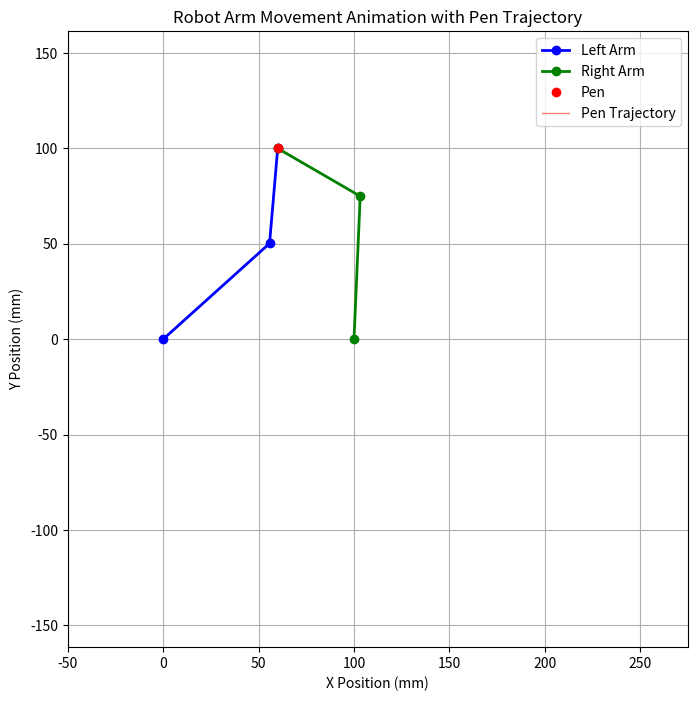
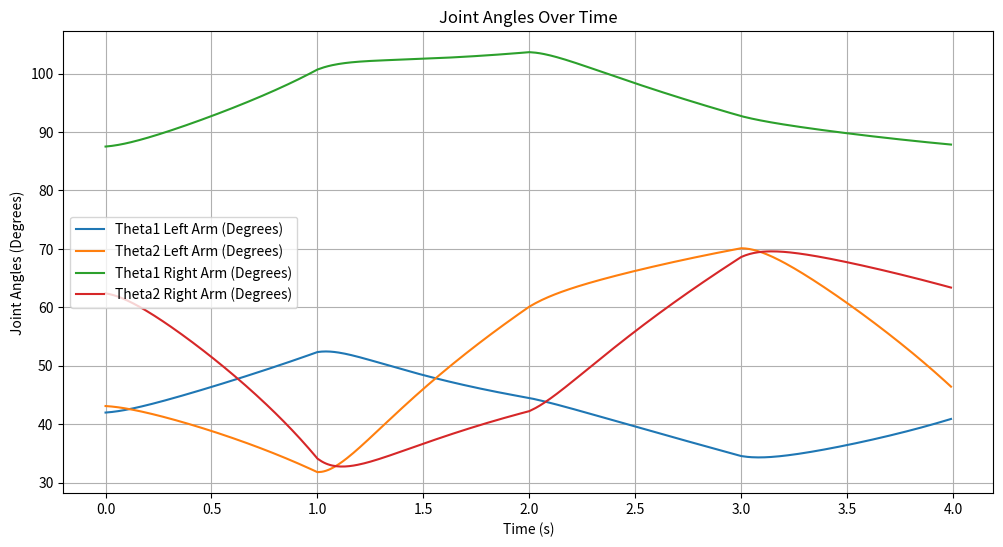

Write the Python code that produced these figures, in order.
import numpy as np
import matplotlib.pyplot as plt
from matplotlib.animation import FuncAnimation

# System Parameters
l0 = 100.0  # Distance between motors (mm)
l1 = 75.0  # Length of first link (mm)
l2 = 50.0  # Length of second link (mm)

# PID Control Parameters
Kp = 10.0
Ki = 0.0
Kd = 0.2

# Control Interval
control_interval = 0.01  # seconds

# Encoder Settings
CPR = 1000        # Counts per revolution
GearRatio = 1.0   # Gear ratio

# PID Control Variables for Left Arm
integral1_left = 0.0
prevError1_left = 0.0
integral2_left = 0.0
prevError2_left = 0.0

# PID Control Variables for Right Arm
integral1_right = 0.0
prevError1_right = 0.0
integral2_right = 0.0
prevError2_right = 0.0

# Define a Smaller and Simpler Path (Square)
square_size = 10.0  # Half side length (mm), making the full square 50mm x 50mm
num_points_per_side = 100
square_angles = [0, np.pi/2, np.pi, 3*np.pi/2]

# Center the square so that both arms can reach
square_center_x = l0 / 2  # 100 mm
square_center_y = 100.0

# Generate Square Path Points
path_points = []
for angle in square_angles:
    x = square_size * np.cos(angle) + square_center_x
    y = square_size * np.sin(angle) + square_center_y
    path_points.append((x, y))

# Interpolate Points Between Square Corners
x_targets = []
y_targets = []
for i in range(len(path_points)):
    start = path_points[i]
    end = path_points[(i + 1) % len(path_points)]
    x_side = np.linspace(start[0], end[0], num_points_per_side, endpoint=False)
    y_side = np.linspace(start[1], end[1], num_points_per_side, endpoint=False)
    x_targets.extend(x_side)
    y_targets.extend(y_side)

# Convert to NumPy Arrays
x_targets = np.array(x_targets)
y_targets = np.array(y_targets)

# Helper Function to Calculate Minimal Angle Difference
def angle_difference(a, b):
    """
    Calculate the minimal difference between two angles a and b.
    The result is between -pi and pi.
    """
    diff = a - b
    return np.arctan2(np.sin(diff), np.cos(diff))

# Inverse Kinematics for Left Arm with Solution Selection
def inverse_kinematics_left(x_p, y_p, theta1_current, theta2_current):
    D = (x_p**2 + y_p**2 - l1**2 - l2**2) / (2 * l1 * l2)
    if abs(D) > 1.0:
        return None, None
    # Possible solutions for theta2
    theta2_options = [np.arctan2(np.sqrt(1 - D**2), D),
                      np.arctan2(-np.sqrt(1 - D**2), D)]
    solutions = []
    for theta2 in theta2_options:
        theta1 = np.arctan2(y_p, x_p) - np.arctan2(l2 * np.sin(theta2), l1 + l2 * np.cos(theta2))
        solutions.append((theta1, theta2))
    # Select solution closest to current angles
    min_diff = float('inf')
    best_solution = None
    for theta1_sol, theta2_sol in solutions:
        diff1 = abs(angle_difference(theta1_sol, theta1_current))
        diff2 = abs(angle_difference(theta2_sol, theta2_current))
        total_diff = diff1 + diff2
        if total_diff < min_diff:
            min_diff = total_diff
            best_solution = (theta1_sol, theta2_sol)
    return best_solution

# Inverse Kinematics for Right Arm with Solution Selection
def inverse_kinematics_right(x_p, y_p, theta1_current, theta2_current):
    # Right motor is at (l0, 0)
    x = x_p - l0
    y = y_p
    D = (x**2 + y**2 - l1**2 - l2**2) / (2 * l1 * l2)
    if abs(D) > 1.0:
        return None, None
    # Possible solutions for theta2
    theta2_options = [np.arctan2(np.sqrt(1 - D**2), D),
                      np.arctan2(-np.sqrt(1 - D**2), D)]
    solutions = []
    for theta2 in theta2_options:
        theta1 = np.arctan2(y, x) - np.arctan2(l2 * np.sin(theta2), l1 + l2 * np.cos(theta2))
        solutions.append((theta1, theta2))
    # Select solution closest to current angles
    min_diff = float('inf')
    best_solution = None
    for theta1_sol, theta2_sol in solutions:
        diff1 = abs(angle_difference(theta1_sol, theta1_current))
        diff2 = abs(angle_difference(theta2_sol, theta2_current))
        total_diff = diff1 + diff2
        if total_diff < min_diff:
            min_diff = total_diff
            best_solution = (theta1_sol, theta2_sol)
    return best_solution

# PID Control Implementation
def pid_control(setpoint, measured, integral, prev_error, dt):
    error = setpoint - measured
    integral += error * dt
    derivative = (error - prev_error) / dt if dt > 0 else 0.0
    output = Kp * error + Ki * integral + Kd * derivative
    prev_error = error
    return output, integral, prev_error

# Simulation Initialization
time_list = []
theta1_left_list = []
theta2_left_list = []
theta1_right_list = []
theta2_right_list = []
x_p_list = []
y_p_list = []
x1_list = []
y1_list = []
x2_list = []
y2_list = []

# Initial Position
x_p0 = x_targets[0]
y_p0 = y_targets[0]

# Initial Angles (Assuming starting from current angles)
theta1_current_left = 0.0
theta2_current_left = 0.0
theta1_current_right = 0.0
theta2_current_right = 0.0

# Calculate Initial Joint Angles
result_left = inverse_kinematics_left(x_p0, y_p0, theta1_current_left, theta2_current_left)
result_right = inverse_kinematics_right(x_p0, y_p0, theta1_current_right, theta2_current_right)

if result_left is None or result_right is None:
    print("Initial position is out of reach for one or both arms.")
    exit()
else:
    theta1_left, theta2_left = result_left
    theta1_right, theta2_right = result_right
    print(f"Initial Left Arm Angles: theta1 = {np.degrees(theta1_left):.2f}°, theta2 = {np.degrees(theta2_left):.2f}°")
    print(f"Initial Right Arm Angles: theta1 = {np.degrees(theta1_right):.2f}°, theta2 = {np.degrees(theta2_right):.2f}°")

# Initialize Encoder Counts (assuming starting angles are the current angles)
leftEncoderCount = (theta1_left / (2 * np.pi)) * CPR * GearRatio
rightEncoderCount = (theta1_right / (2 * np.pi)) * CPR * GearRatio

# Update Current Angles
theta1_current_left = theta1_left
theta2_current_left = theta2_left
theta1_current_right = theta1_right
theta2_current_right = theta2_right

t = 0.0

# Lists to store the trail positions
trail_x = []
trail_y = []

for x_target, y_target in zip(x_targets, y_targets):
    # Inverse Kinematics for Both Arms
    result_left = inverse_kinematics_left(x_target, y_target, theta1_current_left, theta2_current_left)
    result_right = inverse_kinematics_right(x_target, y_target, theta1_current_right, theta2_current_right)
    
    if result_left is None or result_right is None:
        print(f"At time {t:.2f}s, inverse kinematics solution not found for position ({x_target:.2f}, {y_target:.2f})")
        # Maintain previous angles
        theta1_target_left = theta1_current_left
        theta2_target_left = theta2_current_left
        theta1_target_right = theta1_current_right
        theta2_target_right = theta2_current_right
    else:
        theta1_target_left, theta2_target_left = result_left
        theta1_target_right, theta2_target_right = result_right
        print(f"Target Position: ({x_target:.2f}, {y_target:.2f})")
        print(f"Left Arm Target Angles: theta1 = {np.degrees(theta1_target_left):.2f}°, theta2 = {np.degrees(theta2_target_left):.2f}°")
        print(f"Right Arm Target Angles: theta1 = {np.degrees(theta1_target_right):.2f}°, theta2 = {np.degrees(theta2_target_right):.2f}°")
    
    # PID Control for Left Arm
    controlSignal1, integral1_left, prevError1_left = pid_control(
        theta1_target_left, theta1_current_left, integral1_left, prevError1_left, control_interval)
    controlSignal2, integral2_left, prevError2_left = pid_control(
        theta2_target_left, theta2_current_left, integral2_left, prevError2_left, control_interval)
    
    # PID Control for Right Arm
    controlSignal3, integral1_right, prevError1_right = pid_control(
        theta1_target_right, theta1_current_right, integral1_right, prevError1_right, control_interval)
    controlSignal4, integral2_right, prevError2_right = pid_control(
        theta2_target_right, theta2_current_right, integral2_right, prevError2_right, control_interval)
    
    # Update Current Angles
    theta1_current_left += controlSignal1 * control_interval
    theta2_current_left += controlSignal2 * control_interval
    theta1_current_right += controlSignal3 * control_interval
    theta2_current_right += controlSignal4 * control_interval
    
    # Save Angles and Positions
    theta1_left_list.append(np.degrees(theta1_current_left))
    theta2_left_list.append(np.degrees(theta2_current_left))
    theta1_right_list.append(np.degrees(theta1_current_right))
    theta2_right_list.append(np.degrees(theta2_current_right))
    
    # Calculate Arm End Positions
    # Left Arm
    x1 = l1 * np.cos(theta1_current_left)
    y1 = l1 * np.sin(theta1_current_left)
    x_p_left = x1 + l2 * np.cos(theta1_current_left + theta2_current_left)
    y_p_left = y1 + l2 * np.sin(theta1_current_left + theta2_current_left)
    
    # Right Arm
    x2 = l0 + l1 * np.cos(theta1_current_right)
    y2 = l1 * np.sin(theta1_current_right)
    x_p_right = x2 + l2 * np.cos(theta1_current_right + theta2_current_right)
    y_p_right = y2 + l2 * np.sin(theta1_current_right + theta2_current_right)
    
    # Ensure Both Arms Reach the Same Pen Position by Averaging
    x_p = (x_p_left + x_p_right) / 2
    y_p = (y_p_left + y_p_right) / 2
    
    # Save Positions
    x_p_list.append(x_p)
    y_p_list.append(y_p)
    x1_list.append(x1)
    y1_list.append(y1)
    x2_list.append(x2)
    y2_list.append(y2)
    
    # Append current pen position to trail
    trail_x.append(x_p)
    trail_y.append(y_p)
    
    # Save Time
    time_list.append(t)
    t += control_interval

# Set Up Animation
fig, ax = plt.subplots(figsize=(8, 8))
ax.set_xlim(-50, l0 + l1 + l2 + 50)
ax.set_ylim(-l1 - l2 - 50, l1 + l2 + 50)
ax.set_xlabel('X Position (mm)')
ax.set_ylabel('Y Position (mm)')
ax.set_title('Robot Arm Movement Animation with Pen Trajectory')
ax.grid()
ax.axis('equal')

# Initialize Plot Elements
line_left_arm, = ax.plot([], [], 'b-o', linewidth=2, label='Left Arm')
line_right_arm, = ax.plot([], [], 'g-o', linewidth=2, label='Right Arm')
pen_point, = ax.plot([], [], 'ro', markersize=6, label='Pen')
pen_trail, = ax.plot([], [], 'r-', linewidth=1, alpha=0.5, label='Pen Trajectory')  # 軌跡用のライン
ax.legend()

# Animation Function
def animate_func(i):
    if i >= len(x_p_list):
        i = len(x_p_list) - 1
    
    # Current Pen Position
    x_p = x_p_list[i]
    y_p = y_p_list[i]
    
    # Left Arm Coordinates
    x_left = [0, x1_list[i], x_p]
    y_left = [0, y1_list[i], y_p]
    
    # Right Arm Coordinates
    x_right = [l0, x2_list[i], x_p]
    y_right = [0, y2_list[i], y_p]
    
    # Update Plot Data
    line_left_arm.set_data(x_left, y_left)
    line_right_arm.set_data(x_right, y_right)
    pen_point.set_data([x_p], [y_p])  # Pass as lists
    
    # Update Pen Trajectory
    pen_trail.set_data(trail_x[:i+1], trail_y[:i+1])
    
    return line_left_arm, line_right_arm, pen_point, pen_trail

# Create Animation
ani = FuncAnimation(fig, animate_func, frames=len(x_p_list), interval=control_interval*1000, blit=True)

plt.show()

# Plot Joint Angles Over Time
plt.figure(figsize=(12, 6))
plt.plot(time_list, theta1_left_list, label='Theta1 Left Arm (Degrees)')
plt.plot(time_list, theta2_left_list, label='Theta2 Left Arm (Degrees)')
plt.plot(time_list, theta1_right_list, label='Theta1 Right Arm (Degrees)')
plt.plot(time_list, theta2_right_list, label='Theta2 Right Arm (Degrees)')
plt.xlabel('Time (s)')
plt.ylabel('Joint Angles (Degrees)')
plt.title('Joint Angles Over Time')
plt.legend()
plt.grid(True)
plt.show()